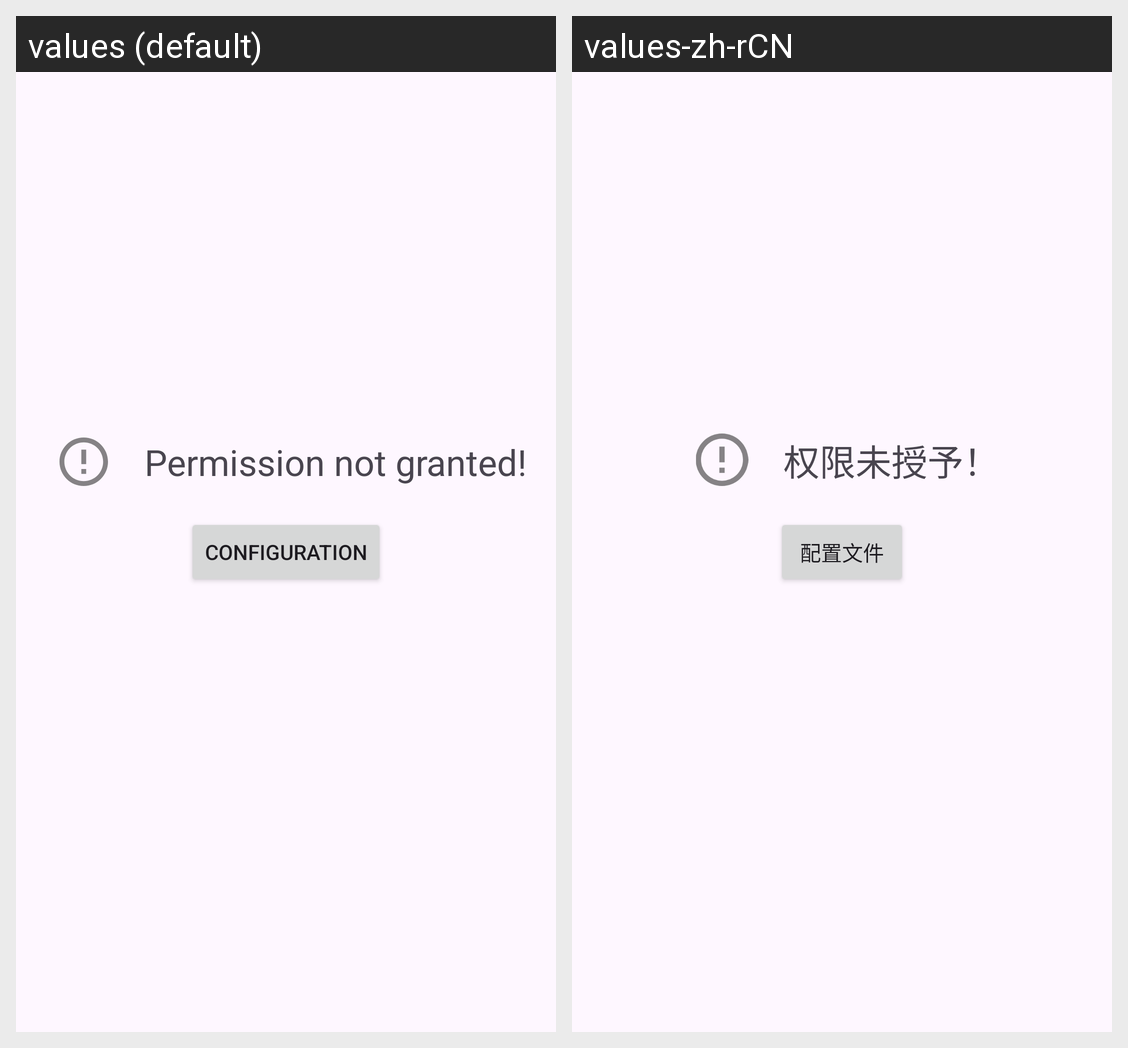

Strings drawn on this Android screen and how each of the app's shown locales translates them:
Android screen res/layout/activity_main.xml rendered under 2 locales, left to right: values (default), values-zh-rCN. Device: Nexus 5 (rendered at 1080×1920; each locale shown at half size, 540×960, under a caption strip naming it); theme Base.Theme.HToolbox.
Strings drawn on this screen, with the default value and each locale's value (text and hints the layout hard-codes, and strings that could not be matched under every locale, appear in the picture but are not listed):

configuration
  values: Configuration
  values-zh-rCN: 配置文件

permission_not_granted
  values: Permission not granted!
  values-zh-rCN: 权限未授予！
